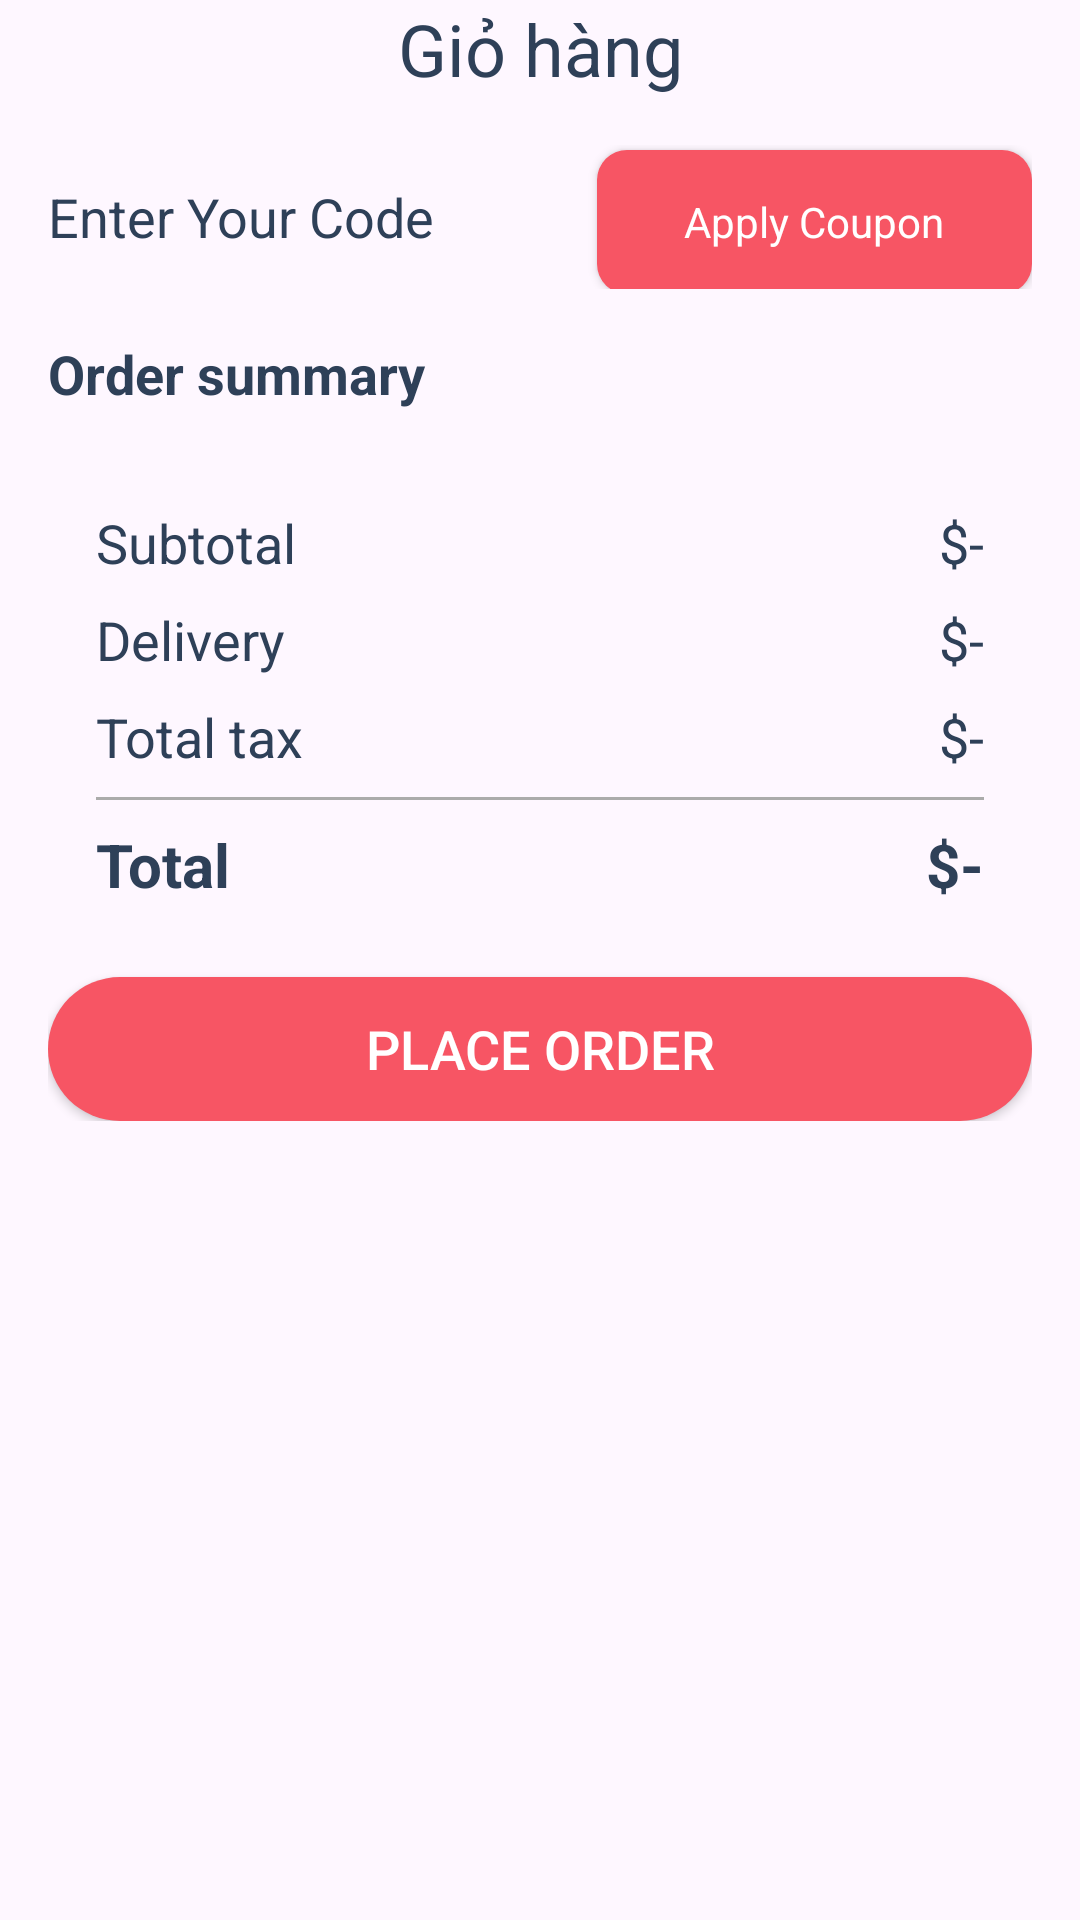

The Android layout XML behind this screen, and the referenced resources:
<!-- AndroidManifest.xml: application theme Theme.KhanhFoodApp -->
<!-- res/layout/activity_cart.xml -->
<?xml version="1.0" encoding="utf-8"?>
<androidx.constraintlayout.widget.ConstraintLayout xmlns:android="http://schemas.android.com/apk/res/android"
    xmlns:app="http://schemas.android.com/apk/res-auto"
    xmlns:tools="http://schemas.android.com/tools"
    android:layout_width="match_parent"
    android:layout_height="match_parent"
    tools:context=".Activity.CartActivity">

    <ScrollView
        android:id="@+id/scroll_view_cart"
        style="@style/textStyle"
        android:layout_width="match_parent"
        android:layout_height="match_parent"
        app:layout_constraintBottom_toBottomOf="parent"
        app:layout_constraintEnd_toEndOf="parent"
        app:layout_constraintStart_toStartOf="parent"
        app:layout_constraintTop_toTopOf="parent">


        <LinearLayout
            android:layout_width="match_parent"
            android:layout_height="wrap_content"
            android:orientation="vertical"
            android:paddingEnd="16dp"
            android:paddingBottom="16dp"
            android:paddingStart="16dp">

            <androidx.constraintlayout.widget.ConstraintLayout
                android:id="@+id/constraintLayout2"
                android:layout_width="match_parent"
                android:layout_height="wrap_content"
                app:layout_constraintEnd_toEndOf="parent"
                app:layout_constraintStart_toStartOf="parent"
                app:layout_constraintTop_toTopOf="parent">

                <ImageView
                    android:id="@+id/btn_back"
                    android:layout_width="wrap_content"
                    android:layout_height="wrap_content"
                    android:contentDescription="@string/description_image"
                    android:paddingEnd="16dp"
                    android:paddingBottom="16dp"
                    android:paddingTop="16dp"
                    app:layout_constraintBottom_toBottomOf="parent"
                    app:layout_constraintStart_toStartOf="parent"
                    app:layout_constraintTop_toTopOf="parent"
                    app:srcCompat="@drawable/arrow"
                    app:tint="@color/black" />

                <TextView
                    android:id="@+id/text_title"
                    android:layout_width="wrap_content"
                    android:layout_height="wrap_content"
                    android:text="Giỏ hàng"
                    android:textColor="@color/blue_grey"
                    android:textSize="24sp"
                    app:layout_constraintBottom_toBottomOf="parent"
                    app:layout_constraintEnd_toEndOf="parent"
                    app:layout_constraintStart_toStartOf="parent"
                    app:layout_constraintTop_toTopOf="parent" />
            </androidx.constraintlayout.widget.ConstraintLayout>


            <androidx.recyclerview.widget.RecyclerView
                android:id="@+id/rcl_cart"
                android:layout_width="match_parent"
                android:layout_height="match_parent"
                android:clipToPadding="false" />

            <TextView
                android:id="@+id/empty_cart_text"
                android:layout_width="wrap_content"
                android:layout_height="wrap_content"
                android:layout_gravity="center"
                android:text="Your cart is Empty"
                android:textColor="@color/blue_grey"
                android:textSize="18sp"
                android:visibility="gone"

                />

            <LinearLayout
                android:layout_width="match_parent"
                android:layout_height="match_parent"
                android:layout_marginTop="16dp"
                android:orientation="horizontal">

                <EditText
                    android:id="@+id/editTextText2"
                    android:layout_width="wrap_content"
                    android:layout_height="48dp"
                    android:layout_marginEnd="8dp"
                    android:layout_weight="1"
                    android:background="@drawable/grey_background"
                    android:ems="10"
                    android:hint="Enter Your Code"

                    android:inputType="text"
                    android:textColor="@color/blue_grey"
                    android:textColorHint="@color/blue_grey"
                    android:textSize="18sp" />

                <androidx.appcompat.widget.AppCompatButton
                    android:id="@+id/button"
                    style="@android:style/Widget.Button"
                    android:layout_width="145dp"
                    android:layout_height="48dp"
                    android:background="@drawable/red_button_background2"
                    android:text="Apply Coupon"
                    android:textColor="@color/white" />
            </LinearLayout>

            <TextView
                android:id="@+id/textView13"
                android:layout_width="match_parent"
                android:layout_height="wrap_content"
                android:layout_marginTop="16dp"
                android:text="Order summary"
                android:textColor="@color/blue_grey"
                android:textSize="18sp"
                android:textStyle="bold" />

            <androidx.constraintlayout.widget.ConstraintLayout
                android:layout_width="match_parent"
                android:layout_height="wrap_content"
                android:layout_marginTop="16dp"
                android:background="@drawable/grey_background">

                <TextView
                    android:id="@+id/textView15"
                    style="@style/textStyle"
                    android:layout_width="wrap_content"
                    android:layout_height="wrap_content"
                    android:layout_marginStart="16dp"
                    android:layout_marginTop="16dp"
                    android:text="Subtotal"
                    app:layout_constraintStart_toStartOf="parent"
                    app:layout_constraintTop_toTopOf="parent" />

                <TextView
                    android:id="@+id/textView16"
                    style="@style/textStyle"
                    android:layout_width="wrap_content"
                    android:layout_height="wrap_content"
                    android:layout_marginTop="8dp"
                    android:text="Delivery"
                    app:layout_constraintStart_toStartOf="@+id/textView15"
                    app:layout_constraintTop_toBottomOf="@+id/textView15" />

                <TextView
                    android:id="@+id/textView18"
                    style="@style/textStyle"
                    android:layout_width="wrap_content"
                    android:layout_height="wrap_content"
                    android:layout_marginTop="8dp"
                    android:text="Total tax"
                    app:layout_constraintStart_toStartOf="@+id/textView16"
                    app:layout_constraintTop_toBottomOf="@+id/textView16" />

                <TextView
                    android:id="@+id/totalfee_text"
                    style="@style/textStyle"
                    android:layout_width="wrap_content"
                    android:layout_height="wrap_content"
                    android:layout_marginEnd="16dp"
                    android:text="$-"
                    app:layout_constraintEnd_toEndOf="parent"
                    app:layout_constraintTop_toTopOf="@+id/textView15" />

                <TextView
                    android:id="@+id/delivery_text"
                    style="@style/textStyle"
                    android:layout_width="wrap_content"
                    android:layout_height="wrap_content"
                    android:layout_marginTop="8dp"
                    android:text="$-"
                    app:layout_constraintEnd_toEndOf="@+id/totalfee_text"
                    app:layout_constraintTop_toBottomOf="@+id/totalfee_text" />

                <TextView
                    android:id="@+id/tax_text"
                    style="@style/textStyle"
                    android:layout_width="wrap_content"
                    android:layout_height="wrap_content"
                    android:layout_marginTop="8dp"
                    android:text="$-"
                    app:layout_constraintEnd_toEndOf="@+id/delivery_text"
                    app:layout_constraintTop_toBottomOf="@+id/delivery_text" />

                <View
                    android:id="@+id/view4"
                    android:layout_width="0dp"
                    android:layout_height="1dp"
                    android:layout_marginStart="16dp"
                    android:layout_marginTop="8dp"
                    android:layout_marginEnd="16dp"
                    android:background="#ababab"
                    app:layout_constraintEnd_toEndOf="parent"
                    app:layout_constraintStart_toStartOf="parent"
                    app:layout_constraintTop_toBottomOf="@+id/textView18" />

                <TextView
                    android:id="@+id/textView24"
                    style="@style/textStyleBold"
                    android:layout_width="wrap_content"
                    android:layout_height="wrap_content"
                    android:layout_marginTop="8dp"
                    android:text="Total"
                    android:textSize="20sp"
                    app:layout_constraintStart_toStartOf="@+id/textView18"
                    app:layout_constraintTop_toBottomOf="@+id/view4" />

                <TextView
                    android:id="@+id/total_text"
                    style="@style/textStyleBold"
                    android:layout_width="wrap_content"
                    android:layout_height="wrap_content"
                    android:layout_marginEnd="16dp"
                    android:layout_marginBottom="8dp"
                    android:text="$-"
                    android:textSize="20sp"
                    app:layout_constraintBottom_toBottomOf="parent"
                    app:layout_constraintEnd_toEndOf="parent"
                    app:layout_constraintTop_toTopOf="@+id/textView24" />
            </androidx.constraintlayout.widget.ConstraintLayout>

            <androidx.appcompat.widget.AppCompatButton
                android:id="@+id/btn_order"
                android:layout_width="match_parent"
                android:layout_height="wrap_content"
                android:layout_marginTop="16dp"
                android:background="@drawable/red_button_background"
                android:text="Place Order"
                android:textColor="@color/white"
                android:textSize="18sp" />
        </LinearLayout>
    </ScrollView>


</androidx.constraintlayout.widget.ConstraintLayout>
<!-- resources referenced by this layout -->
<resources>
  <color name="black">#FF000000</color>
  <color name="blue_grey">#2E4058</color>
  <color name="white">#FFFFFFFF</color>
  <!-- drawable red_button_background (drawable) -->
  <?xml version="1.0" encoding="utf-8"?>
  <selector xmlns:android="http://schemas.android.com/apk/res/android">
  <item>
      <shape android:shape="rectangle"  >
          <corners android:radius="50dp" />
          <solid android:color="@color/red"/>
      </shape>
  </item>
  </selector>
  <!-- drawable red_button_background2 (drawable) -->
  <?xml version="1.0" encoding="utf-8"?>
  <selector xmlns:android="http://schemas.android.com/apk/res/android">
   <item>
       <shape android:shape="rectangle">
           <solid android:color="@color/red"/>
           <corners android:radius="10dp"/>
       </shape>
   </item>
  </selector>
  <string name="description_image">Description image</string>
  <style name="textStyle" parent="Widget.AppCompat.TextView">
          <item name="android:textColor">@color/blue_grey</item>
          <item name="android:textSize">18sp</item>
      </style>
  <style name="textStyleBold" parent="Widget.AppCompat.TextView">
          <item name="android:textColor">@color/blue_grey</item>
          <item name="android:textSize">18sp</item>
          <item name="android:textStyle">bold</item>
      </style>
  <style name="Theme.KhanhFoodApp" parent="Base.Theme.KhanhFoodApp" />
  <color name="red">#F75564</color>
  <style name="Base.Theme.KhanhFoodApp" parent="Theme.Material3.DayNight.NoActionBar">
          
          
      </style>
</resources>
